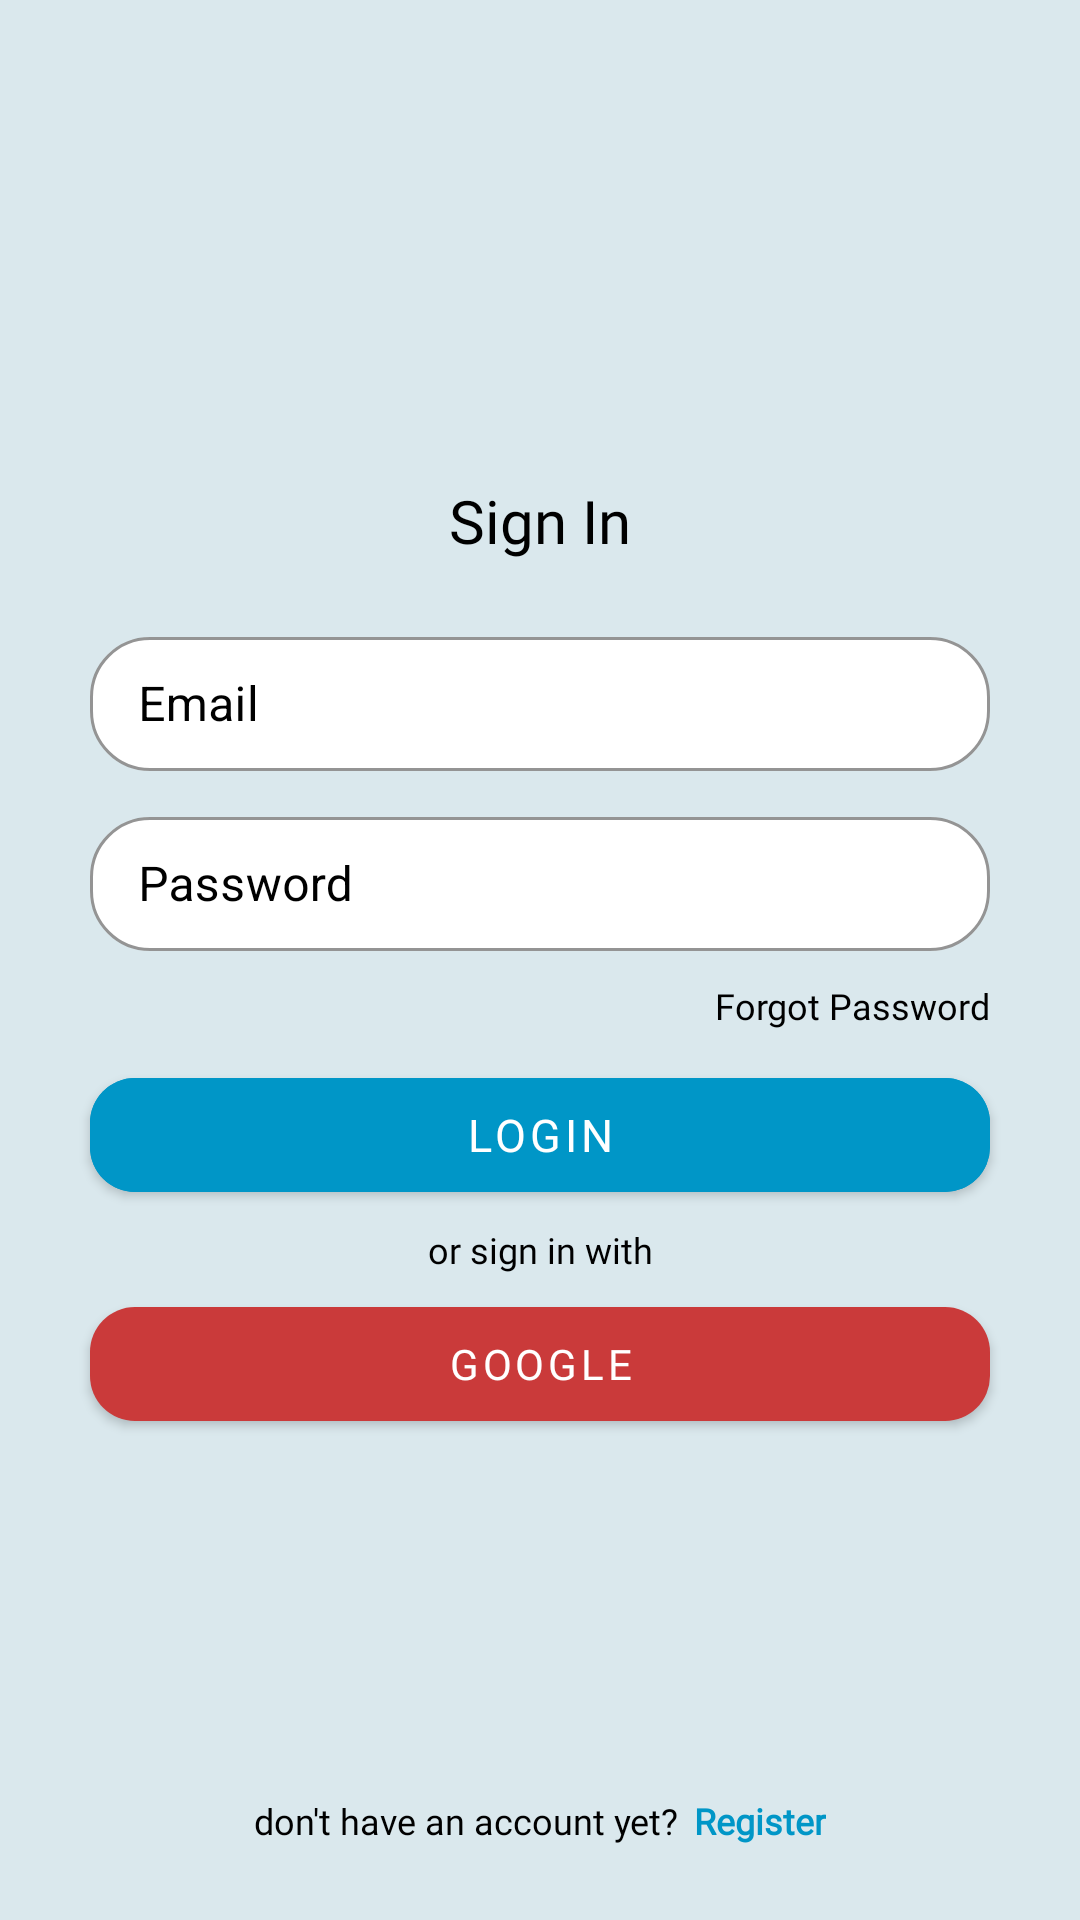

This screen was rendered from an Android layout file. Write that file and the resources it references.
<!-- AndroidManifest.xml: application theme Theme.AquaCare -->
<!-- res/layout/fragment_sign_in.xml -->
<?xml version="1.0" encoding="utf-8"?>
<androidx.constraintlayout.widget.ConstraintLayout
    xmlns:android="http://schemas.android.com/apk/res/android"
    xmlns:app="http://schemas.android.com/apk/res-auto"
    xmlns:tools="http://schemas.android.com/tools"
    android:layout_width="match_parent"
    android:layout_height="match_parent"
    tools:context=".ui.auth.SignInFragment"
    android:padding="10dp"
    android:background="@color/background">

    <TextView
        android:id="@+id/tv_login"
        android:layout_width="wrap_content"
        android:layout_height="wrap_content"
        android:layout_marginTop="150dp"
        android:alpha="1"
        android:text="@string/sign_in"
        android:textColor="@color/black"
        android:textSize="20sp"
        android:fontFamily="@font/poppins_semi_bold"
        app:layout_constraintEnd_toEndOf="parent"
        app:layout_constraintStart_toStartOf="parent"
        app:layout_constraintTop_toTopOf="parent" />

    <com.google.android.material.textfield.TextInputLayout
        android:id="@+id/emailContainer"
        android:layout_width="match_parent"
        android:layout_height="50dp"
        android:layout_marginHorizontal="20dp"
        android:layout_marginTop="20dp"
        app:counterTextColor="@color/black"
        app:boxStrokeColor="@color/black"
        app:hintTextColor="@color/black"
        android:textColorHint="@color/black"
        app:boxBackgroundColor="@color/white"
        app:boxCornerRadiusTopStart="20dp"
        app:boxCornerRadiusBottomEnd="20dp"
        app:boxCornerRadiusBottomStart="20dp"
        app:boxCornerRadiusTopEnd="20dp"
        style="@style/Widget.MaterialComponents.TextInputLayout.OutlinedBox.Dense"
        app:layout_constraintEnd_toEndOf="parent"
        app:layout_constraintStart_toStartOf="parent"
        app:layout_constraintTop_toBottomOf="@id/tv_login">

        <com.google.android.material.textfield.TextInputEditText
            android:id="@+id/edt_email"
            android:layout_width="match_parent"
            android:layout_height="match_parent"
            android:hint="@string/email"
            android:inputType="textEmailAddress"
            android:lines="1"
            android:textColor="@color/black" />

    </com.google.android.material.textfield.TextInputLayout>


    <com.google.android.material.textfield.TextInputLayout
        android:id="@+id/passwordContainer"
        android:layout_width="match_parent"
        android:layout_height="50dp"
        android:layout_marginHorizontal="20dp"
        android:layout_marginTop="10dp"
        app:counterTextColor="@color/black"
        app:boxStrokeColor="@color/black"
        app:hintTextColor="@color/black"
        android:textColorHint="@color/black"
        app:boxBackgroundColor="@color/white"
        android:alpha="1"
        app:boxCornerRadiusTopStart="20dp"
        app:boxCornerRadiusBottomEnd="20dp"
        app:boxCornerRadiusBottomStart="20dp"
        app:boxCornerRadiusTopEnd="20dp"
        app:passwordToggleEnabled="true"
        app:passwordToggleTint="@color/gray_3"
        style="@style/Widget.MaterialComponents.TextInputLayout.OutlinedBox.Dense"
        app:layout_constraintEnd_toEndOf="parent"
        app:layout_constraintStart_toStartOf="parent"
        app:layout_constraintTop_toBottomOf="@id/emailContainer">

        <com.google.android.material.textfield.TextInputEditText
            android:id="@+id/edt_password"
            android:layout_width="match_parent"
            android:layout_height="match_parent"
            android:hint="@string/password"
            android:inputType="textPassword"
            android:lines="0"
            android:textColor="@color/black"
            android:maxLength="16" />

    </com.google.android.material.textfield.TextInputLayout>

    <TextView
        android:id="@+id/tv_forgot_password"
        android:layout_width="wrap_content"
        android:layout_height="wrap_content"
        android:layout_marginTop="10dp"
        android:alpha="1"
        android:text="@string/forgot_password"
        android:textColor="@color/black"
        android:textSize="12sp"
        android:fontFamily="@font/poppins_regular"
        app:layout_constraintEnd_toEndOf="@+id/passwordContainer"
        app:layout_constraintHorizontal_bias="1"
        app:layout_constraintTop_toBottomOf="@+id/passwordContainer"
        app:layout_constraintVertical_bias="1" />

    <com.google.android.material.button.MaterialButton
        android:id="@+id/btn_login"
        android:layout_width="match_parent"
        android:layout_height="50dp"
        android:layout_marginTop="10dp"
        android:layout_marginStart="20dp"
        android:layout_marginEnd="20dp"
        android:alpha="1"
        android:backgroundTint="@color/blue_button"
        android:text="@string/login"
        android:textColor="@color/white"
        android:textSize="15sp"
        app:cornerRadius="15dp"
        android:fontFamily="@font/poppins_semi_bold"
        app:layout_constraintEnd_toEndOf="parent"
        app:layout_constraintStart_toStartOf="parent"
        app:layout_constraintTop_toBottomOf="@+id/tv_forgot_password" />

    <TextView
        android:id="@+id/tv_continue"
        android:layout_width="wrap_content"
        android:layout_height="wrap_content"
        android:layout_marginTop="5dp"
        android:alpha="1"
        android:text="@string/sign_in_with"
        android:textColor="@color/black"
        android:textSize="12sp"
        android:fontFamily="@font/poppins_regular"
        app:layout_constraintEnd_toEndOf="parent"
        app:layout_constraintStart_toStartOf="parent"
        app:layout_constraintTop_toBottomOf="@+id/btn_login"
        app:layout_constraintVertical_bias="0.0" />

    <com.google.android.material.button.MaterialButton
        android:id="@+id/btn_login_google"
        android:layout_width="match_parent"
        android:layout_height="50dp"
        android:layout_marginTop="5dp"
        android:layout_marginStart="20dp"
        android:layout_marginEnd="20dp"
        android:alpha="1"
        android:text="@string/google"
        android:textColor="@color/white"
        app:backgroundTint="@color/red_google"
        app:cornerRadius="15dp"
        android:fontFamily="@font/poppins_semi_bold"
        app:layout_constraintEnd_toEndOf="parent"
        app:layout_constraintStart_toStartOf="parent"
        app:layout_constraintTop_toBottomOf="@+id/tv_continue"
        app:layout_constraintVertical_bias="0.035" />

    <LinearLayout
        android:layout_width="wrap_content"
        android:layout_height="wrap_content"
        android:orientation="horizontal"
        app:layout_constraintBottom_toBottomOf="parent"
        app:layout_constraintEnd_toEndOf="parent"
        app:layout_constraintStart_toStartOf="parent">

        <TextView
            android:id="@+id/tv_no_acc"
            android:layout_width="wrap_content"
            android:layout_height="wrap_content"
            android:layout_marginBottom="15dp"
            android:alpha="1"
            android:text="@string/dont_have_account"
            android:textColor="@color/black"
            android:textSize="12sp"
            android:fontFamily="@font/poppins_regular"/>

        <TextView
            android:id="@+id/tv_signup"
            android:layout_width="wrap_content"
            android:layout_height="wrap_content"
            android:layout_marginStart="5dp"
            android:layout_marginBottom="15dp"
            android:alpha="1"
            android:text="@string/register"
            android:textColor="@color/blue_button"
            android:textSize="12sp"
            android:textStyle="bold"
            android:fontFamily="@font/poppins_regular"/>

    </LinearLayout>

</androidx.constraintlayout.widget.ConstraintLayout>
<!-- resources referenced by this layout -->
<resources>
  <color name="background">#DAE8ED</color>
  <color name="black">#FF000000</color>
  <color name="blue_button">#0096C7</color>
  <color name="red_google">#CA3A3A</color>
  <color name="white">#FFFFFFFF</color>
  <string name="dont_have_account">don\'t have an account yet?</string>
  <string name="email">Email</string>
  <string name="forgot_password">Forgot Password</string>
  <string name="google">google</string>
  <string name="login">Login</string>
  <string name="password">Password</string>
  <string name="register">Register</string>
  <string name="sign_in">Sign In</string>
  <string name="sign_in_with">or sign in with</string>
  <style name="Theme.AquaCare" parent="Theme.MaterialComponents.DayNight.DarkActionBar">
          
          <item name="colorPrimary">@color/purple_500</item>
          <item name="colorPrimaryVariant">@color/purple_700</item>
          <item name="colorOnPrimary">@color/white</item>
          
          <item name="colorSecondary">@color/teal_200</item>
          <item name="colorSecondaryVariant">@color/teal_700</item>
          <item name="colorOnSecondary">@color/black</item>
          
          <item name="android:statusBarColor">?attr/colorPrimaryVariant</item>
          
      </style>
  <color name="purple_500">#FF6200EE</color>
  <color name="purple_700">#FF3700B3</color>
  <color name="teal_200">#FF03DAC5</color>
  <color name="teal_700">#FF018786</color>
</resources>
